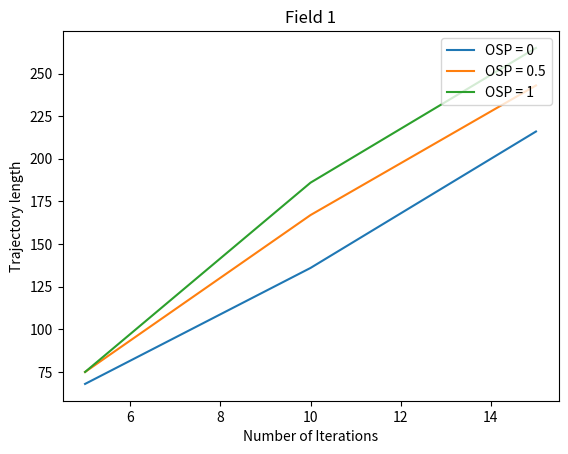

Write the Python code that produced this figure.


# importing modules 
import numpy as np 
import matplotlib.pyplot as plt 

# Y-axis values 
y1 = [68,
136,
216]

y2 = [75,
167,
243]

# Y-axis values 
y3 = [75,
186,
265]

x = [5,
10,
15]

# Function to plot 
plt.plot(x,y1) 
plt.plot(x,y2) 
plt.plot(x,y3)
plt.xlabel('Number of Iterations')
plt.ylabel('Trajectory length')
plt.title('Field 1')
# Function add a legend 
plt.legend(["OSP = 0", "OSP = 0.5", "OSP = 1"], loc ="upper right") 

# function to show the plot 
plt.show() 

